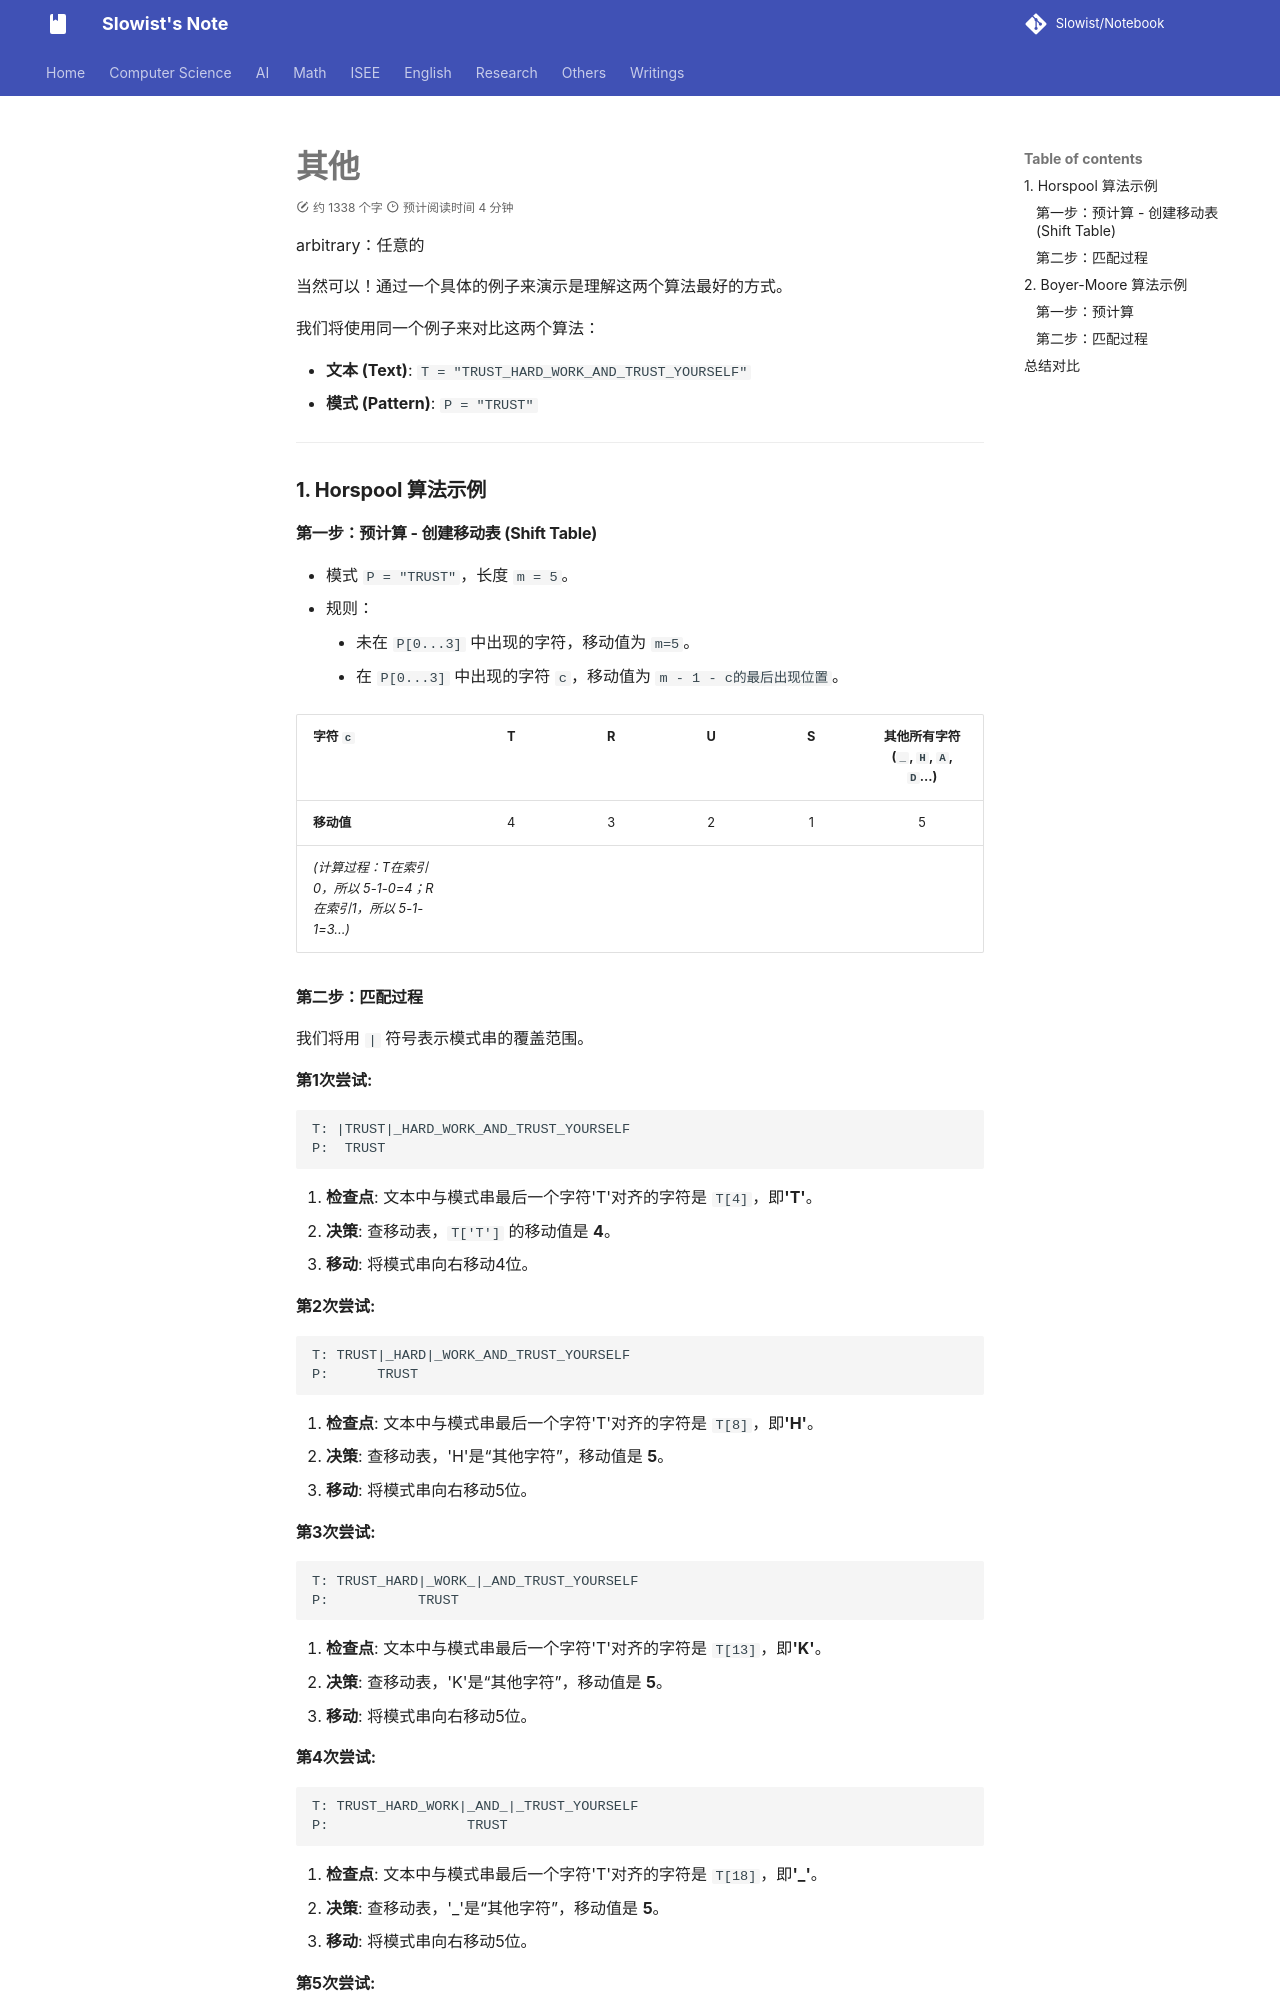

repository: Slowist-Lee/notebook · page: cs/algorithm/fds/10/index.html · generator: mkdocs

# 其他

arbitrary：任意的

当然可以！通过一个具体的例子来演示是理解这两个算法最好的方式。

我们将使用同一个例子来对比这两个算法：
*   **文本 (Text)**: `T = "TRUST_HARD_WORK_AND_TRUST_YOURSELF"`
*   **模式 (Pattern)**: `P = "TRUST"`

---

### 1. Horspool 算法示例

#### 第一步：预计算 - 创建移动表 (Shift Table)
*   模式 `P = "TRUST"`，长度 `m = 5`。
*   规则：
    *   未在 `P[0...3]` 中出现的字符，移动值为 `m=5`。
    *   在 `P[0...3]` 中出现的字符 `c`，移动值为 `m - 1 - c的最后出现位置`。

| 字符 `c` | T | R | U | S | 其他所有字符 (`_`, `H`, `A`, `D`...) |
| :--- | :-: | :-: | :-: | :-: | :---: |
| **移动值** | 4 | 3 | 2 | 1 | 5 |
*(计算过程：T在索引0，所以 5-1-0=4；R在索引1，所以 5-1-1=3...)*
